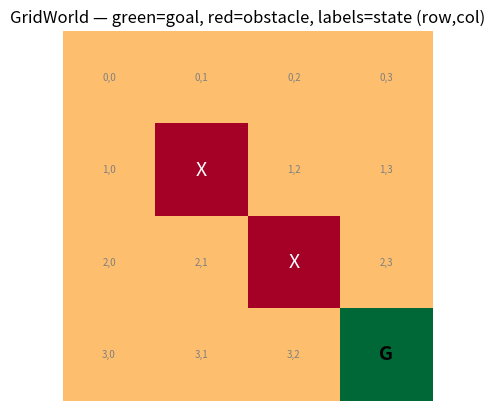

This chart was generated by the following Python code:
# =============================================================================
# REINFORCEMENT LEARNING FOUNDATIONS — learn by doing, not by labels
# =============================================================================
#
# So far in this course:
#   Supervised learning  →  (input, correct answer) pairs. "Here's a 7, copy it."
#   Generative models    →  make new data. No single right pixel per step.
#
# Reinforcement learning (RL) is different:
#   An AGENT lives in a WORLD, picks ACTIONS, gets REWARDS (or penalties).
#   Nobody hands you the perfect move at each step. You discover it by trial.
#
# Think: teaching a dog tricks.
#   State   = where the dog is, what it's doing (sitting? standing?)
#   Action  = you say "sit" or "stay" or give a treat timing
#   Reward  = treat (+1) or nothing (0) or scold (-1)
#   Policy  = the dog's habit: "when I hear sit, I lower my hips"
#
# Or a video game:
#   State   = screen / position / health
#   Action  = jump, shoot, move left
#   Reward  = +10 for coin, -100 for dying
#   Goal    = maximize TOTAL reward over the whole episode, not one frame
#
# The hard part: actions have DELAYED consequences. Jump now → land on platform
# 2 seconds later → reach the flag → big reward. RL must connect those dots.
#
#
# ---------------------------------------------------------------------------
# 1) MARKOV DECISION PROCESS (MDP) — the board game's rulebook
# ---------------------------------------------------------------------------
#
# An MDP is the standard math picture of an RL problem. Five ingredients:
#
#   S  = States      (where can you be?)
#   A  = Actions     (what can you do in each state?)
#   P  = Dynamics    (if I'm in s, do a, where do I land next?)
#   R  = Rewards     (how good was that step?)
#   γ  = Gamma       (discount: how much do I care about FAR-future reward?)
#
# Tiny grid example (4 rooms):
#
#     [Start] --right--> [ ] --right--> [Goal +10]
#        |                  |
#      down               down
#        v                  v
#       [ ]               [Pit -10]
#
#   S = {start, middle, goal, pit, ...}
#   A = {up, down, left, right}  (maybe illegal into walls)
#   P(s' | s, a) = probability of landing in s' after action a in s
#   R(s, a, s')  = reward for that transition (goal +10, pit -10, else 0)
#
# THE MARKOV PROPERTY (the name "Markov" is doing real work):
#   "The future depends on the past ONLY through the present state."
#
#   In English: the current state s_t should already contain everything
#   that matters for deciding what happens next. You don't need the full
#   history of every move since kindergarten.
#
#   Good state: chess board position (all pieces visible).
#   Bad state:  "I'm on square e4" without knowing where the rest of the
#               pieces are — you've hidden information the game needs.
#
#   If your state is Markov, then:
#     P(s_{t+1} | s_t, a_t, s_{t-1}, a_{t-1}, ...)  =  P(s_{t+1} | s_t, a_t)
#
# EPISODE vs CONTINUING:
#   Episodic  = game ends (win/lose). Reset to start. Mario level, chess game.
#   Continuing = runs forever (or very long). Factory control, stock trading.
#
# POLICY π (pi):
#   π(a | s) = probability of choosing action a in state s
#   Deterministic policy: one fixed action per state ("always go right at start")
#   Stochastic policy: sometimes explore ("usually right, sometimes try down")
#
# RETURN G_t (total future reward from time t):
#   G_t = R_{t+1} + γ R_{t+2} + γ² R_{t+3} + ...
#
#   γ ∈ [0, 1] is the DISCOUNT:
#     γ = 0   → only care about immediate next reward (myopic)
#     γ = 1   → future counts fully (only ok if episodes are guaranteed short)
#     γ ≈ 0.99 → standard in long games; far future still matters, but less
#
#   Why discount? (1) math converges, (2) humans prefer bird-in-hand,
#   (3) in infinite horizons, undiscounted sums can blow up to infinity.
#
# VALUE FUNCTIONS — "how good is it to be here?"
#
#   V^π(s) = expected return if you start in s and follow policy π forever
#            "If I'm in this state and keep acting like π, how much reward
#             do I collect on average?"
#
#   Q^π(s, a) = expected return if you start in s, take action a FIRST,
#               then follow π
#            "If I force this one move a, then behave normally, what's the
#             average score?"
#
#   Q is often more useful for control: pick argmax_a Q(s,a) = best move now.
#   V tells you how good a STATE is; Q tells you how good a STATE–ACTION pair is.
#
#
# ---------------------------------------------------------------------------
# 2) BELLMAN EQUATIONS — recursive "value of here = reward + value of next"
# ---------------------------------------------------------------------------
#
# The big insight: optimal future value can be written in terms of ITSELF.
# Like compound interest, but for states.
#
# BELLMAN EXPECTATION (for a fixed policy π):
#
#   V^π(s) = Σ_a π(a|s) Σ_{s'} P(s'|s,a) [ R(s,a,s') + γ V^π(s') ]
#
# English:
#   "Value of being in s under π =
#      average over actions π might take
#      of (immediate reward + discounted value of wherever you land)"
#
# Same idea for Q:
#
#   Q^π(s,a) = Σ_{s'} P(s'|s,a) [ R(s,a,s') + γ Σ_{a'} π(a'|s') Q^π(s',a') ]
#
# BELLMAN OPTIMALITY (for the BEST possible behavior, π*):
#
#   V*(s) = max_a Σ_{s'} P(s'|s,a) [ R(s,a,s') + γ V*(s') ]
#
#   Q*(s,a) = Σ_{s'} P(s'|s,a) [ R(s,a,s') + γ max_{a'} Q*(s',a') ]
#
# English:
#   "Best value here = best action's (reward now + discounted best value next)"
#
# The max in optimal Q is why RL is CONTROL: at each state, pick the action
# with highest Q*(s,a). No teacher needed at runtime — the table is the teacher.
#
# WHY THIS MATTERS:
#   Bellman turns "infinite future" into a LOCAL equation you can solve or
#   learn iteratively. Every algorithm in this phase is a cousin of:
#     "current estimate ← reward + γ × next estimate"
#
#
# ---------------------------------------------------------------------------
# 3) DYNAMIC PROGRAMMING (DP) — solve the MDP when you KNOW the rules
# ---------------------------------------------------------------------------
#
# DP = planning with perfect knowledge of P and R. You don't learn from
# messy real-world interaction; you crunch the math on paper (or in code).
#
# Assumption: full model of the environment (transition probabilities).
# Tiny grids, toy MDPs, known games — yes. Atari from pixels — no (later).
#
# Two classic algorithms (both use Bellman backups):
#
# (A) POLICY ITERATION
#     1. Start with any policy π (even random).
#     2. POLICY EVALUATION: compute V^π for that π (solve Bellman expectation).
#     3. POLICY IMPROVEMENT: greedily set π(s) = argmax_a Q(s,a) from that V.
#     4. Repeat until π stops changing.
#
#     Like: draft a game plan → score how good it is → fix obvious mistakes
#           → repeat until the plan is stable.
#
# (B) VALUE ITERATION
#     Skip keeping π explicit. Repeatedly apply the Bellman OPTIMALITY update:
#
#       V_{k+1}(s) ← max_a Σ_{s'} P(s'|s,a) [ R + γ V_k(s') ]
#
#     Until V stops changing. Then π*(s) = argmax_a [...] from final V.
#
#     Often fewer concepts; one loop that directly chases V*.
#
# DP limitations (why we don't stop here):
#   • Need P(s'|s,a) — real robots / games rarely give you the full table.
#   • Curse of dimensionality: |S| or |A| huge → table doesn't fit in memory.
#   • DP is the FOUNDATION; MC and TD (later) relax "known model" and scale up.
#
#
# ---------------------------------------------------------------------------
# 4) MONTE CARLO (MC) METHODS — learn from finished episodes, no model needed
# ---------------------------------------------------------------------------
#
# "Monte Carlo" = estimate expectations by AVERAGING many random rollouts.
# No Bellman model of P required. You only need to PLAY the game.
#
# Core idea:
#   1. Follow policy π, run a FULL episode until done: s0,a0,r1,s1,a1,r2,...
#   2. Compute actual return G_t for each visited step t.
#   3. Update estimates:
#        V(s) ← average of all G_t you ever saw starting from s
#        Q(s,a) ← average of all G_t you ever saw after taking a in s
#
# First-visit MC: only count G_t the FIRST time s appears in an episode.
# Every-visit MC: count every time s appears (still works with enough data).
#
# Example intuition:
#   State = "blackjack hand 16 vs dealer 10"
#   Action = hit or stand
#   Run 10,000 full hands with a sticky policy, record profit each time.
#   Q(16, hit)  ≈ average profit when you hit from 16
#   Q(16, stand) ≈ average profit when you stand
#   Pick the higher average → better policy emerges without knowing card math.
#
# MC strengths:
#   • No model of environment dynamics needed.
#   • Unbiased estimates of V^π / Q^π (given enough episodes).
#   • Simple to explain: "try many times, average what happened."
#
# MC weaknesses:
#   • Must wait until episode ENDS to get G_t (bad for very long episodes).
#   • High variance: one lucky episode skews averages early on.
#   • Exploring states you rarely visit is slow (need many episodes).
#
# EXPLORATION (brief — every RL chapter needs this):
#   If you only do what looks best so far, you never discover a better move.
#   ε-greedy: with prob ε pick random action; else pick best Q(s,a).
#   ε starts high (explore), often decays over time (exploit what you learned).
#
#
# ---------------------------------------------------------------------------
# How the four pieces fit together
# ---------------------------------------------------------------------------
#
#   MDP          → problem definition (states, actions, rewards, γ)
#   Bellman      → recursive truth relating value today vs value tomorrow
#   DP           → exact solution when P and R are known (small tabular worlds)
#   Monte Carlo  → learn values from sample episodes when P is unknown
#
#   Later in the course you'll see:
#     TD learning  → update after EVERY step (bootstrap; don't wait for end)
#     Q-learning   → off-policy control (learn optimal while exploring)
#     Deep Q / PPO → same ideas, but V and Q are neural nets, not tables
#
#
# ---------------------------------------------------------------------------
# One table
# ---------------------------------------------------------------------------
#   Object        What it is                          Symbol
#   ------------  ----------------------------------  -----------------
#   State         "where am I?"                       s ∈ S
#   Action        "what can I do?"                    a ∈ A
#   Reward        immediate score                     r or R(s,a,s')
#   Policy        behavior rule                       π(a|s)
#   Return        discounted sum of future rewards    G_t
#   Value         expected return from a state        V^π(s)
#   Action-value  expected return from (s,a)        Q^π(s,a)
#   Discount      weight on future rewards            γ
#   Markov        future ⊥ past given present s       P(s'|s,a)
#
#   Method        Needs model P?   Updates when?
#   ------------  ---------------  ---------------------------------
#   DP            YES              sweep all states (planning)
#   Monte Carlo   NO               end of episode (full return G_t)
#   TD (later)    NO               each step (bootstrap next value)
#
# Next cells: small grid MDP, Bellman backups in code, DP solvers, MC estimates.
#


# =============================================================================
# GRID WORLD — a tiny MDP we can solve on paper AND simulate
# =============================================================================
#
# This class is TWO things at once:
#
#   (1) MODEL for Dynamic Programming
#       self.P stores every transition P(s'|s,a), reward, and done flag.
#       DP can sweep Bellman updates without ever "playing" the game.
#
#   (2) ENVIRONMENT for Monte Carlo
#       reset() + step(action) let an agent walk around and collect episodes.
#       MC never looks at self.P — it only sees (state, action, reward) rolls.
#
# Grid layout (size=4, 0-indexed rows/cols):
#
#     (0,0) (0,1) (0,2) (0,3)
#     (1,0)  ##   (1,2) (1,3)     ## = obstacle at (1,1)
#     (2,0) (2,1)  ##   (2,3)     ## = obstacle at (2,2)
#     (3,0) (3,1) (3,2) [GOAL]    goal = terminal at (3,3)
#
# Reward design: -1 every step, 0 at goal. Agent wants SHORT paths (fewer -1s).
# γ = 0.9 discounts how much we care about rewards many steps away.
#

import numpy as np
import matplotlib.pyplot as plt
import random


class GridWorld:
    def __init__(self, size=4):
        # --- S: state space ---------------------------------------------------
        self.size = size
        # State = (row, col). Tuple is hashable → can be dict keys for V, Q, π.
        self.states = [(i, j) for i in range(size) for j in range(size)]

        # Terminal = episode ends here. No more actions, V(goal)=0 by convention.
        self.terminal = (size - 1, size - 1)  # bottom-right corner

        # Obstacles = never enter, never start here. Skipped in P and reset().
        self.obstacles = [(1, 1), (2, 2)]

        # --- A: action space --------------------------------------------------
        self.actions = ["up", "down", "left", "right"]
        # How each action moves (Δrow, Δcol). "up" decreases row (toward top).
        self.action_effects = {
            "up": (-1, 0),
            "down": (1, 0),
            "left": (0, -1),
            "right": (0, 1),
        }

        # --- R and γ from the intro cell --------------------------------------
        self.gamma = 0.9
        self.reward_step = -1.0      # living cost: every move hurts a little
        self.reward_terminal = 0.0  # stepping ONTO goal (not used in step yet)

        # --- P: full transition model for DP ----------------------------------
        # Format: P[s][a] = list of (prob, next_state, reward, done)
        # This grid is DETERMINISTIC: prob is always 1.0 for one outcome.
        # Stochastic envs would list multiple (prob, s', r, done) tuples.
        self.P = {}
        for s in self.states:
            if s == self.terminal or s in self.obstacles:
                continue  # no actions from terminal or inside walls
            self.P[s] = {}
            for a in self.actions:
                next_s = self._get_next_state(s, a)
                reward = self.reward_step
                done = next_s == self.terminal
                self.P[s][a] = [(1.0, next_s, reward, done)]

    def _get_next_state(self, state, action):
        """Physics: one move. Bounce in place if you hit wall or obstacle."""
        if state == self.terminal or state in self.obstacles:
            return state
        i, j = state
        di, dj = self.action_effects[action]
        ni, nj = i + di, j + dj
        in_bounds = 0 <= ni < self.size and 0 <= nj < self.size
        if in_bounds and (ni, nj) not in self.obstacles:
            return (ni, nj)
        return state  # illegal move → stay (still pay -1 reward in step())

    def reset(self):
        """
        Start a new episode (for MC rollouts).
        Random non-terminal, non-obstacle cell — so MC sees many start states.
        """
        available = [
            s for s in self.states if s != self.terminal and s not in self.obstacles
        ]
        self.current_state = random.choice(available)
        return self.current_state

    def step(self, action):
        """
        Gym-style API: take action, return (next_state, reward, done, info).
        MC loops: s = reset(); while not done: s,r,done,_ = step(a)
        """
        assert self.current_state != self.terminal, "Episode already finished"
        next_s = self._get_next_state(self.current_state, action)
        reward = self.reward_step
        done = next_s == self.terminal
        self.current_state = next_s
        return next_s, reward, done, {}


# --- quick sanity check + picture --------------------------------------------
env = GridWorld(size=4)
print(f"States: {len(env.states)}  |  Actions: {env.actions}")
print(f"Terminal: {env.terminal}  |  Obstacles: {env.obstacles}")
print(f"Non-terminal states in P (for DP): {len(env.P)}")
print("Example transition P[(0,0)]['right']:", env.P[(0, 0)]["right"])

# One random episode (3 steps) to show reset/step
s = env.reset()
print(f"\nMC demo — start at {s}")
for _ in range(3):
    a = random.choice(env.actions)
    s, r, done, _ = env.step(a)
    print(f"  action={a:5s} → state={s}  reward={r}  done={done}")
    if done:
        break

# Draw the board
grid = np.zeros((env.size, env.size))
for (i, j) in env.obstacles:
    grid[i, j] = -1  # wall
grid[env.terminal] = 2  # goal
plt.imshow(grid, cmap="RdYlGn", vmin=-1, vmax=2)
for i in range(env.size):
    for j in range(env.size):
        if (i, j) in env.obstacles:
            plt.text(j, i, "X", ha="center", va="center", fontsize=14, color="white")
        elif (i, j) == env.terminal:
            plt.text(j, i, "G", ha="center", va="center", fontsize=14, fontweight="bold")
        else:
            plt.text(j, i, f"{i},{j}", ha="center", va="center", fontsize=7, color="gray")
plt.title("GridWorld — green=goal, red=obstacle, labels=state (row,col)")
plt.axis("off")
plt.show()

# ---------------------------------------------------------------------------
# HOW TO READ
# ---------------------------------------------------------------------------
# P table: DP's cheat sheet. policy_evaluation() reads env.P[s][a] and never
# calls step(). That's "planning with a known model."
#
# reset/step: MC's way to generate data. Agent doesn't need P — it learns from
# actual returns G_t after walking to the goal.
#
# -1/step: optimal policy should reach G in as few steps as possible, winding
# around obstacles instead of bouncing off walls forever.
#

# Dynamic Programming: Policy Evaluation and Iteration
# We'll implement DP assuming we have access to P (the full model).

def policy_evaluation(env, policy, theta=1e-6):
    V = {s: 0.0 for s in env.states if s not in env.obstacles}
    while True:
        delta = 0
        for s in V:
            if s == env.terminal:
                V[s] = 0.0
                continue
            v_old = V[s]
            a = policy[s]
            transitions = env.P[s][a]
            v_new = 0.0
            for prob, next_s, reward, done in transitions:
                v_new += prob * (reward + env.gamma * V[next_s])
            V[s] = v_new
            delta = max(delta, abs(v_old - V[s]))
        if delta < theta:
            break
    return V

def policy_improvement(env, V):
    policy = {}
    for s in env.P:  # non-terminal states
        q_values = {}
        for a in env.actions:
            transitions = env.P[s][a]
            q = 0.0
            for prob, next_s, reward, done in transitions:
                q += prob * (reward + env.gamma * V[next_s])
            q_values[a] = q
        best_action = max(q_values, key=q_values.get)
        policy[s] = best_action
    return policy

def policy_iteration(env):
    # Initialize random policy
    policy = {s: random.choice(env.actions) for s in env.P}
    while True:
        V = policy_evaluation(env, policy)
        new_policy = policy_improvement(env, V)
        if new_policy == policy:
            break
        policy = new_policy
    return policy, V

def value_iteration(env, theta=1e-6):
    V = {s: 0.0 for s in env.states if s not in env.obstacles}
    while True:
        delta = 0
        for s in V:
            if s == env.terminal:
                V[s] = 0.0
                continue
            v_old = V[s]
            best_value = -float('inf')
            for a in env.actions:
                transitions = env.P[s][a]
                q = 0.0
                for prob, next_s, reward, done in transitions:
                    q += prob * (reward + env.gamma * V[next_s])
                best_value = max(best_value, q)
            V[s] = best_value
            delta = max(delta, abs(v_old - V[s]))
        if delta < theta:
            break
    # Derive policy
    policy = {}
    for s in env.P:
        q_values = {}
        for a in env.actions:
            transitions = env.P[s][a]
            q = 0.0
            for prob, next_s, reward, done in transitions:
                q += prob * (reward + env.gamma * V[next_s])
            q_values[a] = q
        policy[s] = max(q_values, key=q_values.get)
    return policy, V
